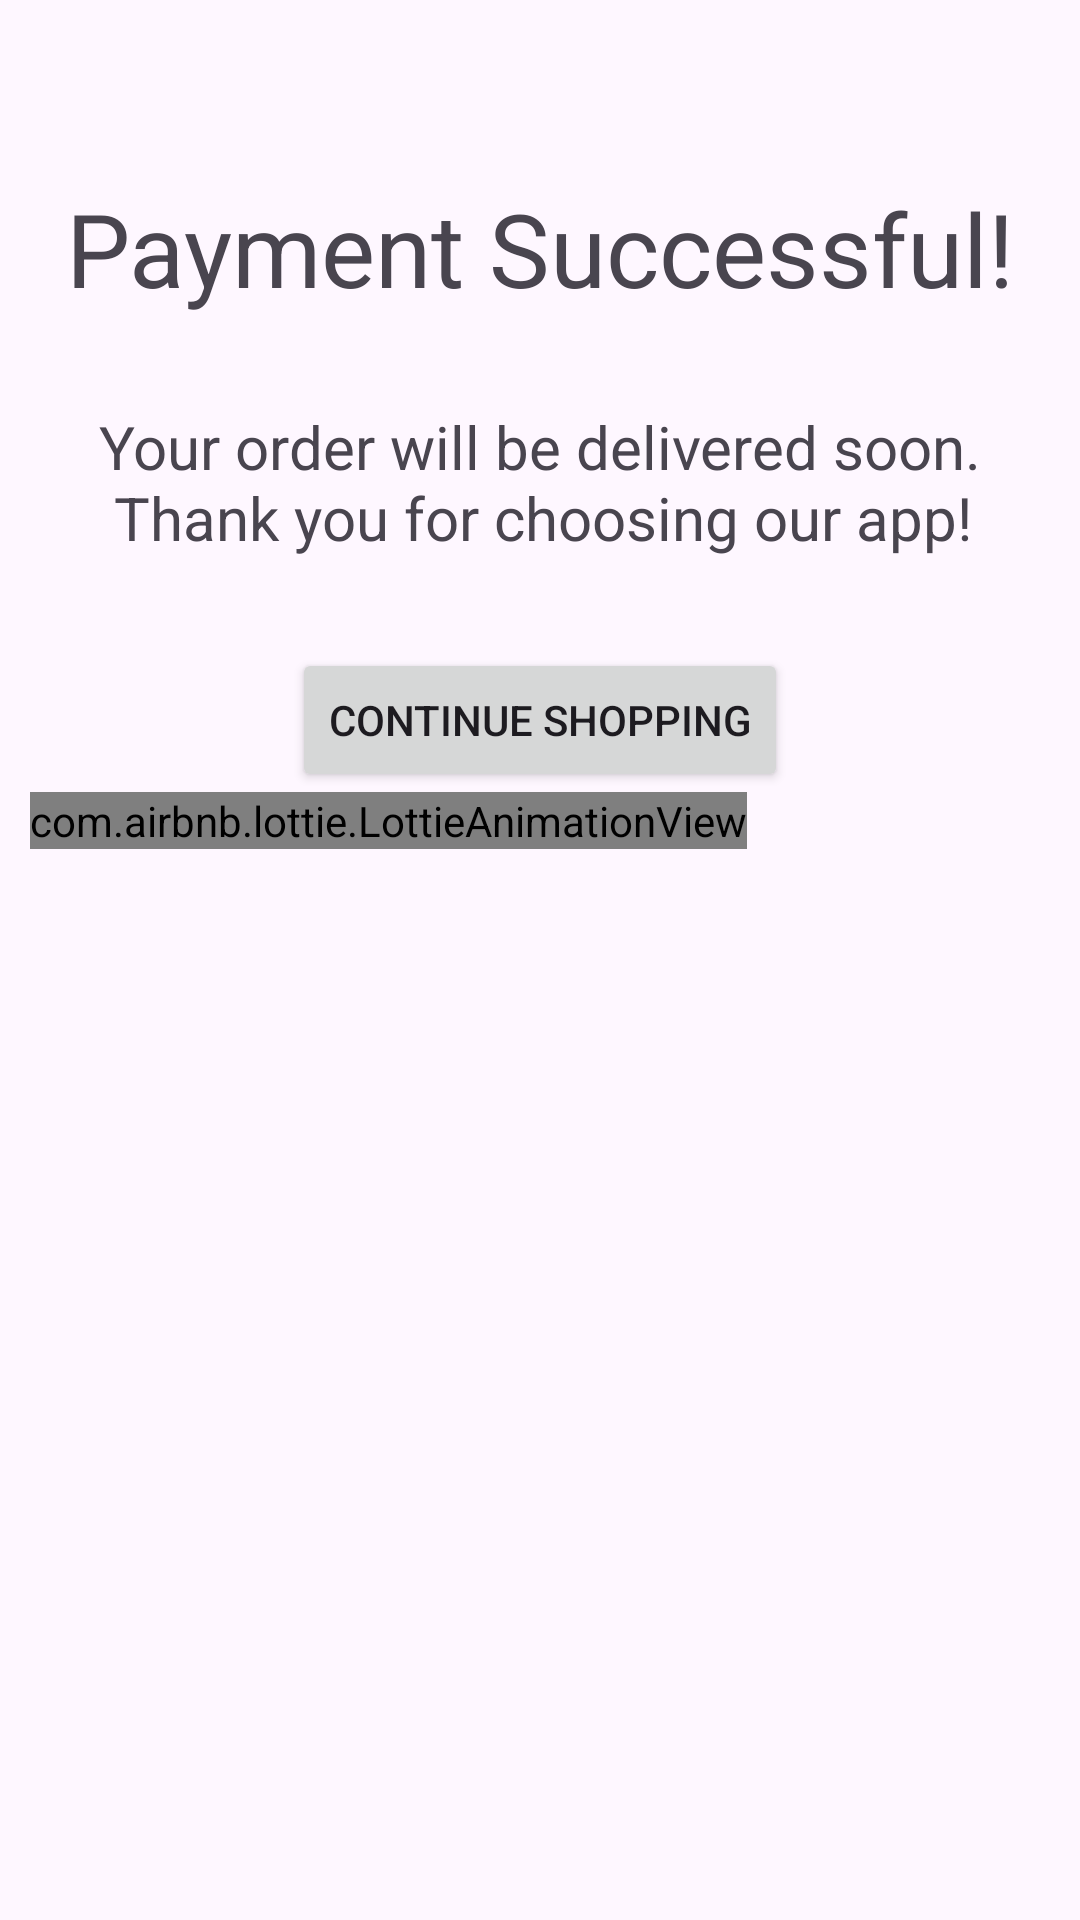

Produce the Android XML layout that renders to this screen, including the resource entries it uses.
<!-- AndroidManifest.xml: application theme Base.Theme.CyberNexus -->
<!-- res/layout/fragment_paymentsuccess.xml -->
<?xml version="1.0" encoding="utf-8"?>
<androidx.constraintlayout.widget.ConstraintLayout xmlns:android="http://schemas.android.com/apk/res/android"
    xmlns:app="http://schemas.android.com/apk/res-auto"
    xmlns:tools="http://schemas.android.com/tools"
    android:layout_width="match_parent"
    android:layout_height="match_parent"
    tools:context=".ui.success.SuccessFragment">

    <LinearLayout
        android:layout_width="match_parent"
        android:layout_height="wrap_content"
        android:layout_marginTop="50sp"
        android:orientation="vertical"
        android:padding="10sp"
        app:layout_constraintEnd_toEndOf="parent"
        app:layout_constraintStart_toStartOf="parent"
        app:layout_constraintTop_toTopOf="parent">

        <TextView
            android:id="@+id/tv_success"
            style="@style/TextAppearance.AppCompat.Display1"
            android:layout_width="wrap_content"
            android:layout_height="wrap_content"
            android:layout_gravity="center"
            android:text="@string/success" />

        <TextView
            android:id="@+id/tv_success_text"
            android:layout_width="wrap_content"
            android:layout_height="wrap_content"
            android:layout_gravity="center"
            android:layout_marginVertical="30sp"
            android:text="@string/payment_success_text"
            android:textSize="20sp" />

        <Button
            android:id="@+id/btn_continue_shopping"
            android:layout_width="wrap_content"
            android:layout_height="wrap_content"
            android:layout_gravity="center"
            android:text="@string/continue_shopping" />

        <com.airbnb.lottie.LottieAnimationView
            android:id="@+id/splash_view"
            android:layout_width="wrap_content"
            android:layout_height="wrap_content"
            app:layout_constraintBottom_toBottomOf="parent"
            app:layout_constraintEnd_toEndOf="parent"
            app:layout_constraintStart_toStartOf="parent"
            app:layout_constraintTop_toTopOf="parent"
            app:lottie_autoPlay="true"
            app:lottie_rawRes="@raw/success"/>

    </LinearLayout>
</androidx.constraintlayout.widget.ConstraintLayout>
<!-- resources referenced by this layout -->
<resources>
  <string name="continue_shopping">Continue Shopping</string>
  <string name="payment_success_text">Your order will be delivered soon.\n Thank you for choosing our app!</string>
  <string name="success">Payment Successful!</string>
  <style name="Base.Theme.CyberNexus" parent="Theme.Material3.DayNight.NoActionBar">
          
          <item name="colorPrimary">@color/red</item>
      </style>
  <color name="red">#EE3650</color>
</resources>
